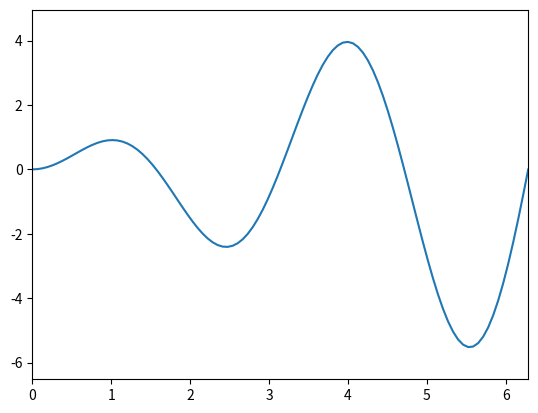

Recreate this plot in Python. (Note: this script raises an exception after producing the figure.)
# ch11_31.py, 圓球沿著 y=sin(2x) 的軌跡移動
import numpy as np
from matplotlib.animation import FuncAnimation, PillowWriter
import matplotlib.pyplot as plt
x = np.linspace(0, 2*np.pi, 100)
y = x * np.sin(2*x)
fig, ax =plt.subplots()

ax.set_xlim(0, 2*np.pi)
ax.set_ylim(min(y)-1, max(y)+1)
ax.plot(x, y)  		# 畫出軌跡線
dot, = ax.plot([], [], 'ro', markersize=12)  # 移動中的紅點

def init():			# 初始化函數
    dot.set_data([], [])
    return dot,
def animate(i):		# 動畫函數
    dot.set_data([x[i]], [y[i]])
    return dot,

ani=FuncAnimation(fig, animate, frames = len(x),
init_func = init, interval = 50)
ani.save("Ch11/ch11_31.gif", writer = PillowWriter(fps = 20))
plt.show()
